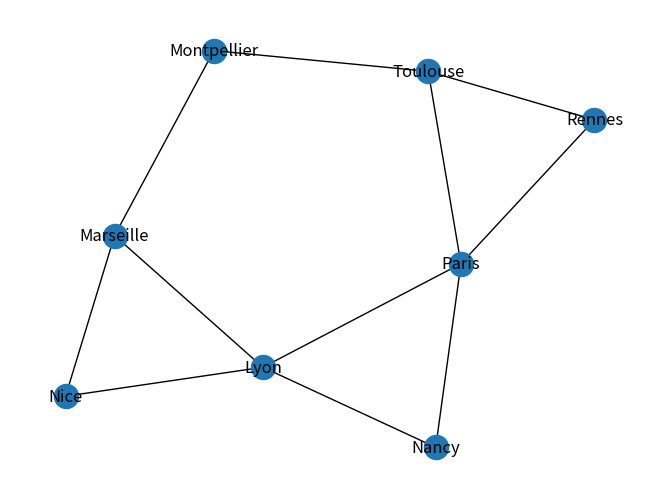

Recreate this plot in Python.

import matplotlib.pyplot as plt  # pour les représentations graphiques
import networkx as nx

def create_graph():
    G = nx.Graph()
    # Ajout des noeuds nommés dans l'ordre alphabétique
    for ville in [
        "Lyon",
        "Marseille",
        "Montpellier",
        "Nancy",
        "Nice",
        "Paris",
        "Rennes",
        "Toulouse",
    ]:
        G.add_node(ville)

    # Ajout des arêtes dans l'ordre alphabétique
    for voisin in ["Marseille", "Nancy", "Nice", "Paris"]:
        G.add_edge("Lyon", voisin)
    # Ajout des arêtes dans l'ordre alphabétique
    for voisin in [
        "Montpellier",
        "Nice",
    ]:
        G.add_edge("Marseille", voisin)
    G.add_edge("Montpellier", "Toulouse")
    G.add_edge("Nancy", "Paris")
    G.add_edge("Paris", "Rennes")
    G.add_edge("Paris", "Toulouse")
    G.add_edge("Rennes", "Toulouse")
    return G


# création du graph
G = create_graph()
# Représentation graphique
nx.draw(G, with_labels=True)  # Il s'agit du graphe et non d'une carte!
